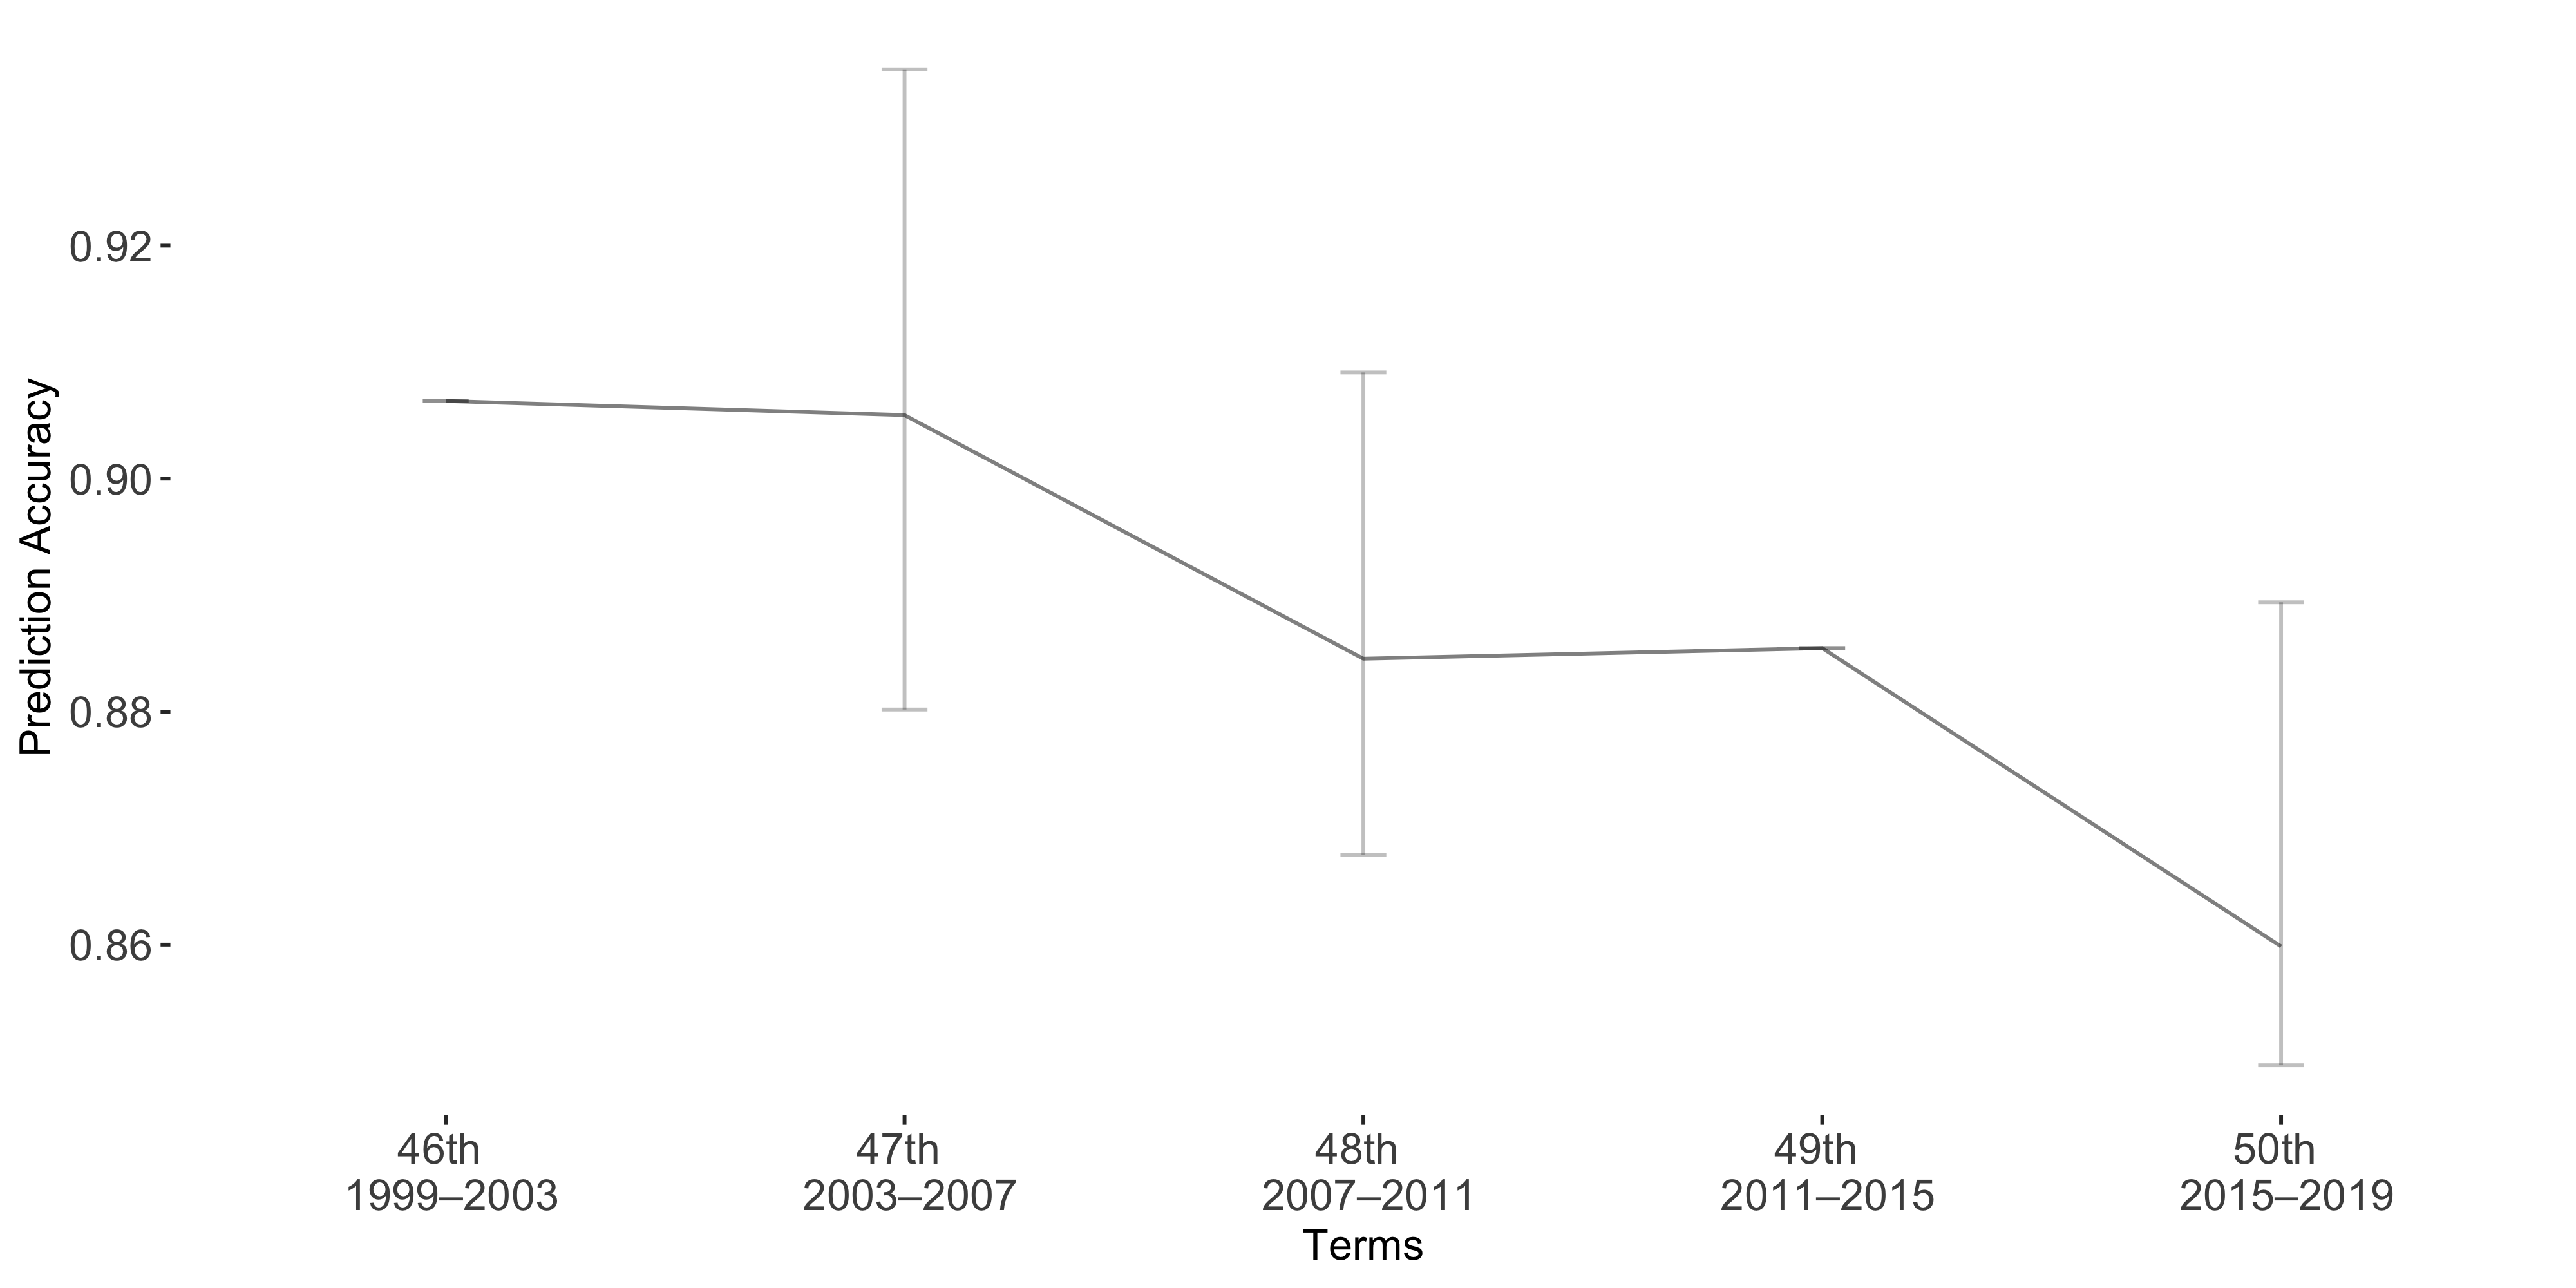

The data file committed next to this chart (first rows):
Term, Accuracy, lb, ub
Term1, 0.9067, 0, 0
Term2, 0.9055, -0.02967, 0.02527
Term3, 0.8845, -0.02457, 0.01684
Term4, 0.8855, 0, 0
Term5, 0.8598, -0.02954, 0.0102
